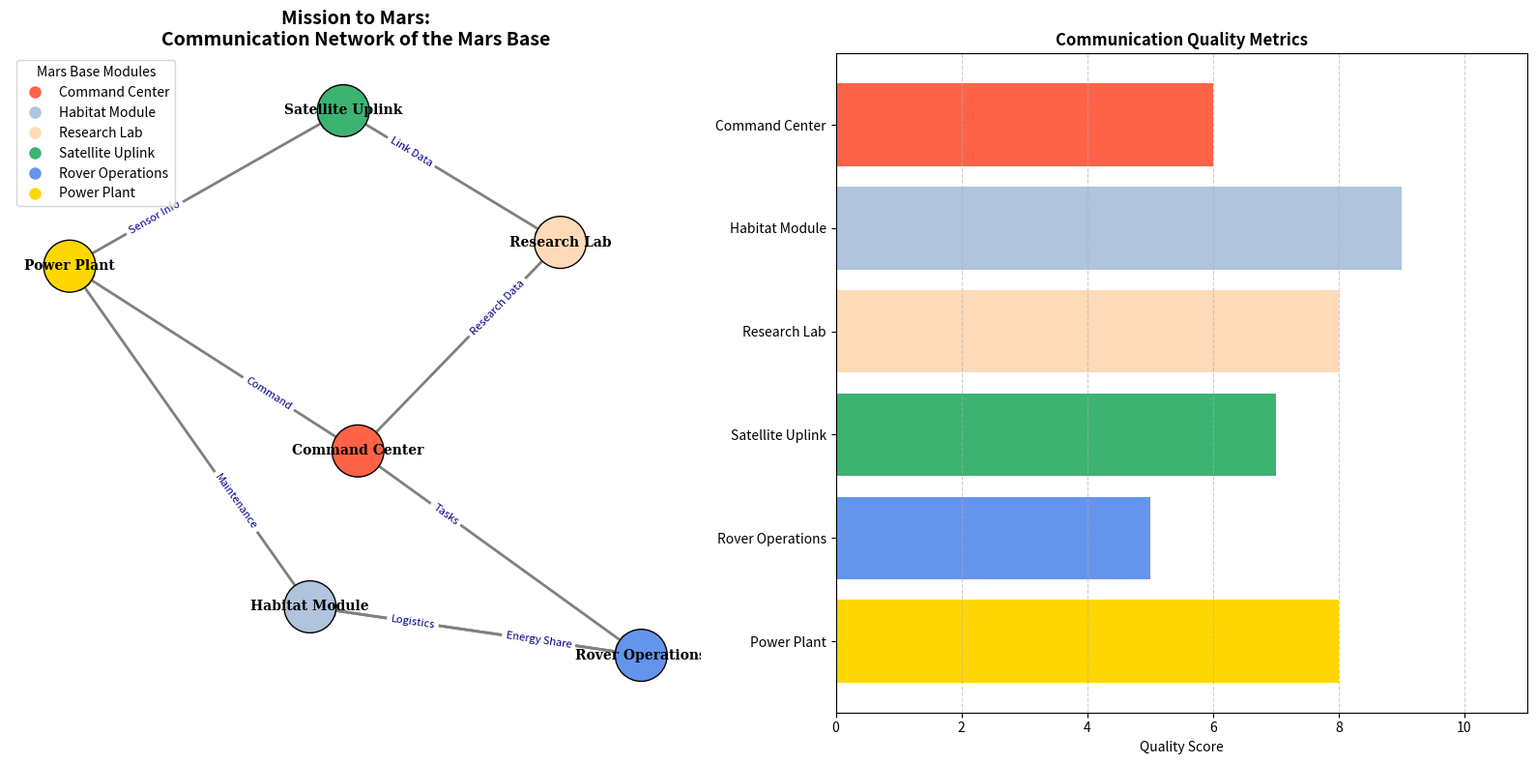

This chart was generated by the following Python code:
import matplotlib.pyplot as plt
import networkx as nx
import numpy as np

modules = [
    "Command Center", "Habitat Module", "Research Lab", 
    "Satellite Uplink", "Rover Operations", "Power Plant"
]

communication_links = [
    ("Rover Operations", "Habitat Module"),
    ("Command Center", "Power Plant"),
    ("Research Lab", "Command Center"),
    ("Satellite Uplink", "Research Lab"),
    ("Habitat Module", "Rover Operations"),
    ("Power Plant", "Satellite Uplink"),
    ("Command Center", "Rover Operations"),
    ("Habitat Module", "Power Plant")
]

G = nx.DiGraph()
G.add_nodes_from(modules)
G.add_edges_from(communication_links)

pos = nx.spring_layout(G, seed=42)

# New color set for the modules
module_colors = {
    "Command Center": "tomato", 
    "Habitat Module": "lightsteelblue", 
    "Research Lab": "peachpuff",
    "Satellite Uplink": "mediumseagreen", 
    "Rover Operations": "cornflowerblue", 
    "Power Plant": "gold"
}
node_colors = [module_colors[module] for module in G.nodes]

edge_labels = {
    ("Rover Operations", "Habitat Module"): "Energy Share",
    ("Command Center", "Power Plant"): "Command",
    ("Research Lab", "Command Center"): "Research Data",
    ("Satellite Uplink", "Research Lab"): "Link Data",
    ("Habitat Module", "Rover Operations"): "Logistics",
    ("Power Plant", "Satellite Uplink"): "Sensor Info",
    ("Command Center", "Rover Operations"): "Tasks",
    ("Habitat Module", "Power Plant"): "Maintenance"
}

communication_quality = [6, 9, 8, 7, 5, 8, 4, 6]

fig, axs = plt.subplots(1, 2, figsize=(16, 8))

axs[0].set_title("Mission to Mars:\nCommunication Network of the Mars Base", fontsize=14, fontweight='bold')
nx.draw_networkx_nodes(G, pos, node_size=1500, node_color=node_colors, edgecolors='black', ax=axs[0])
nx.draw_networkx_edges(G, pos, arrowstyle='-|>', arrowsize=20, edge_color='gray', width=2, ax=axs[0])
nx.draw_networkx_labels(G, pos, font_size=10, font_family="serif", font_weight='bold', ax=axs[0])
nx.draw_networkx_edge_labels(G, pos, edge_labels=edge_labels, font_color='darkblue', font_size=8, label_pos=0.3, ax=axs[0])
axs[0].legend(
    handles=[plt.Line2D([0], [0], marker='o', color='w', markerfacecolor=color, markersize=10, label=module)
             for module, color in module_colors.items()],
    title='Mars Base Modules',
    loc='upper left'
)
axs[0].axis('off')

axs[1].barh(modules, communication_quality[:len(modules)], color=[module_colors[module] for module in modules])
axs[1].set_title("Communication Quality Metrics", fontsize=12, fontweight='bold')
axs[1].set_xlabel("Quality Score")
axs[1].set_xlim(0, max(communication_quality) + 2)
axs[1].invert_yaxis()
axs[1].grid(axis='x', linestyle='--', alpha=0.6)

plt.tight_layout()
plt.show()
